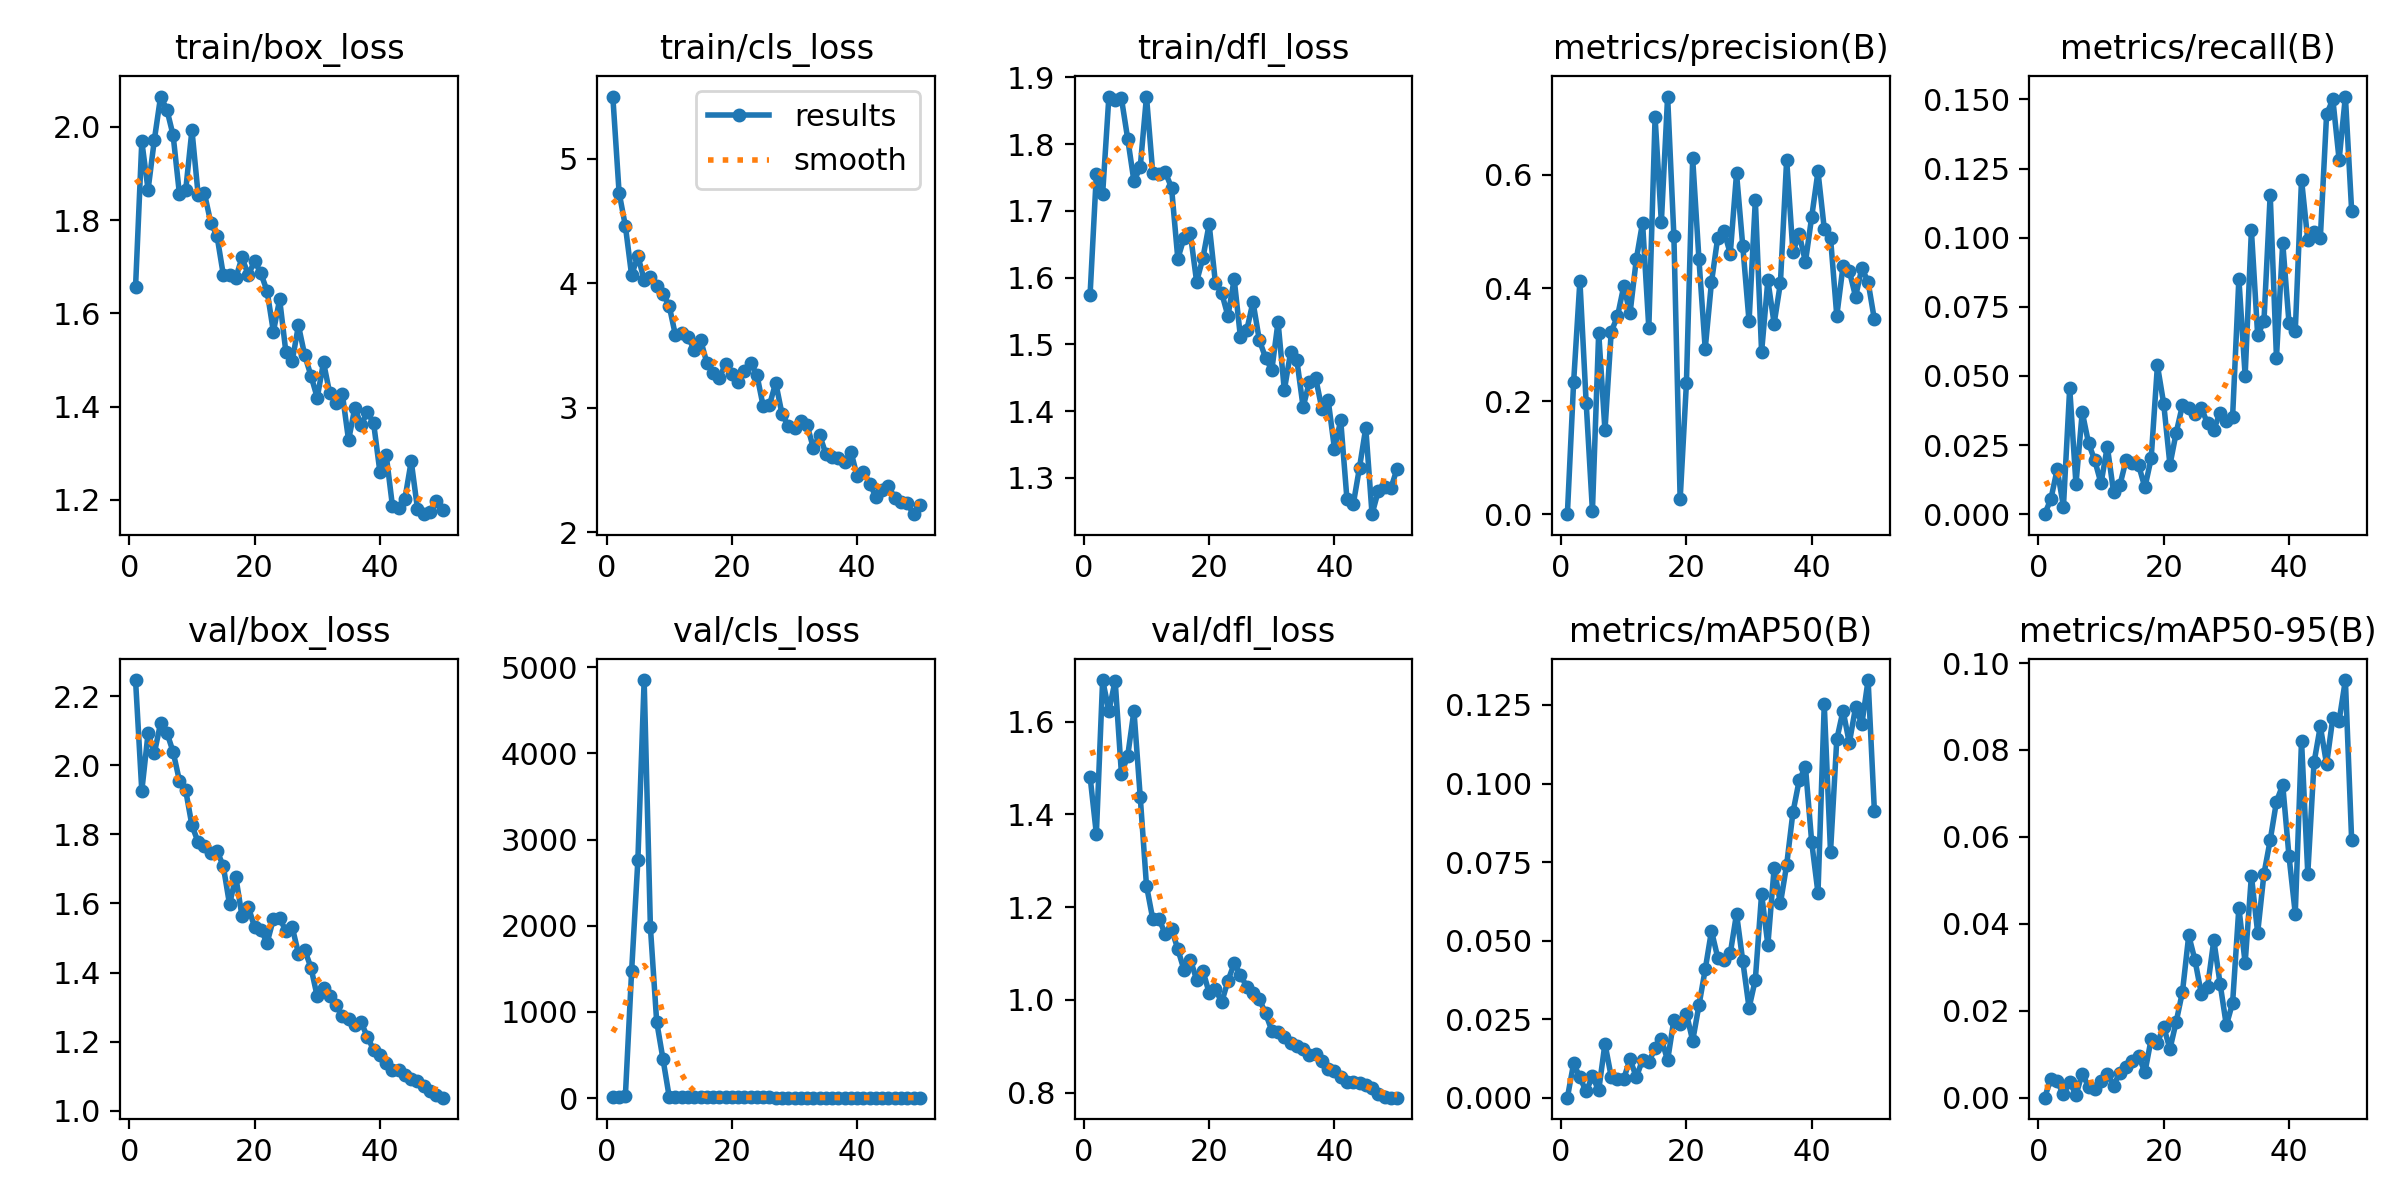

Data behind this chart, as committed beside it:
epoch, time, train/box_loss, train/cls_loss, train/dfl_loss, metrics/precision(B), metrics/recall(B), metrics/mAP50(B), metrics/mAP50-95(B), val/box_loss, val/cls_loss, val/dfl_loss, lr/pg0, lr/pg1, lr/pg2
1, 128.7, 1.656, 5.501, 1.575, 0, 0, 0, 0, 2.246, 12.23, 1.481, 0.07844, 0.00044, 0.00044
2, 260.6, 1.969, 4.729, 1.755, 0.2339, 0.00549, 0.0109, 0.0044, 1.926, 10.32, 1.358, 0.05588, 0.0008822, 0.0008822
3, 401.1, 1.865, 4.462, 1.725, 0.4126, 0.01623, 0.00644, 0.00373, 2.092, 19.64, 1.69, 0.03331, 0.001306, 0.001306
4, 555, 1.972, 4.065, 1.871, 0.1971, 0.00275, 0.00197, 0.00081, 2.035, 1473, 1.623, 0.01071, 0.001712, 0.001712
5, 707.9, 2.065, 4.22, 1.866, 0.00622, 0.04566, 0.00682, 0.00363, 2.122, 2763, 1.688, 0.001842, 0.001842, 0.001842
6, 872.5, 2.037, 4.028, 1.868, 0.3214, 0.01088, 0.0023, 0.00065, 2.094, 4852, 1.488, 0.001802, 0.001802, 0.001802
7, 1032, 1.982, 4.053, 1.808, 0.1483, 0.03691, 0.01722, 0.00553, 2.038, 1980, 1.526, 0.001762, 0.001762, 0.001762
8, 1179, 1.856, 3.976, 1.744, 0.3229, 0.02577, 0.00662, 0.00256, 1.955, 886.4, 1.623, 0.001723, 0.001723, 0.001723
9, 1335, 1.863, 3.916, 1.765, 0.3499, 0.01945, 0.00591, 0.00211, 1.928, 455, 1.438, 0.001683, 0.001683, 0.001683
10, 1497, 1.993, 3.819, 1.871, 0.4033, 0.01113, 0.006, 0.00383, 1.826, 13.7, 1.247, 0.001644, 0.001644, 0.001644
11, 1654, 1.853, 3.581, 1.757, 0.3552, 0.02445, 0.01234, 0.00553, 1.777, 8.13, 1.175, 0.001604, 0.001604, 0.001604
12, 1818, 1.857, 3.599, 1.755, 0.4506, 0.00804, 0.0065, 0.00279, 1.766, 8.019, 1.175, 0.001564, 0.001564, 0.001564
13, 1986, 1.795, 3.567, 1.758, 0.5158, 0.01039, 0.01206, 0.00574, 1.744, 7.978, 1.141, 0.001525, 0.001525, 0.001525
14, 2144, 1.766, 3.467, 1.735, 0.3293, 0.0196, 0.01141, 0.00704, 1.752, 10.91, 1.153, 0.001485, 0.001485, 0.001485
15, 2300, 1.683, 3.547, 1.628, 0.7021, 0.01839, 0.0157, 0.0085, 1.708, 7.964, 1.11, 0.001446, 0.001446, 0.001446
16, 2461, 1.683, 3.363, 1.659, 0.5168, 0.01773, 0.01866, 0.00965, 1.597, 7.258, 1.064, 0.001406, 0.001406, 0.001406
17, 2629, 1.676, 3.282, 1.666, 0.7388, 0.00966, 0.01191, 0.00582, 1.677, 7.307, 1.087, 0.001366, 0.001366, 0.001366
18, 2794, 1.72, 3.237, 1.594, 0.4925, 0.02017, 0.0248, 0.01348, 1.562, 6.808, 1.044, 0.001327, 0.001327, 0.001327
19, 2956, 1.681, 3.356, 1.629, 0.02639, 0.05381, 0.0235, 0.01265, 1.59, 6.574, 1.063, 0.001287, 0.001287, 0.001287
20, 3113, 1.713, 3.269, 1.68, 0.2315, 0.04, 0.02678, 0.01628, 1.532, 6.491, 1.015, 0.001248, 0.001248, 0.001248
21, 3292, 1.686, 3.207, 1.592, 0.6292, 0.01785, 0.01812, 0.01121, 1.523, 6.488, 1.024, 0.001208, 0.001208, 0.001208
22, 3472, 1.647, 3.298, 1.577, 0.4512, 0.02952, 0.02937, 0.01748, 1.486, 6.06, 0.9952, 0.001168, 0.001168, 0.001168
23, 3668, 1.56, 3.362, 1.542, 0.2925, 0.03944, 0.04081, 0.0244, 1.555, 5.976, 1.041, 0.001129, 0.001129, 0.001129
24, 3852, 1.63, 3.264, 1.597, 0.4104, 0.03841, 0.05308, 0.03734, 1.558, 6.109, 1.079, 0.001089, 0.001089, 0.001089
25, 4027, 1.516, 3.013, 1.51, 0.4892, 0.03631, 0.04459, 0.0316, 1.519, 6.251, 1.055, 0.00105, 0.00105, 0.00105
26, 4214, 1.497, 3.021, 1.521, 0.5003, 0.03841, 0.04376, 0.02394, 1.532, 6.094, 1.028, 0.00101, 0.00101, 0.00101
27, 4400, 1.574, 3.203, 1.563, 0.461, 0.03287, 0.04591, 0.02547, 1.455, 5.885, 1.015, 0.0009704, 0.0009704, 0.0009704
28, 4597, 1.51, 2.951, 1.507, 0.6028, 0.03059, 0.05855, 0.03621, 1.465, 5.465, 1.002, 0.0009308, 0.0009308, 0.0009308
29, 4803, 1.466, 2.855, 1.48, 0.4736, 0.03674, 0.04341, 0.02625, 1.414, 5.545, 0.9715, 0.0008912, 0.0008912, 0.0008912
30, 5019, 1.419, 2.839, 1.461, 0.341, 0.0337, 0.02859, 0.01665, 1.331, 5.583, 0.9342, 0.0008516, 0.0008516, 0.0008516
31, 5222, 1.495, 2.893, 1.534, 0.5554, 0.03531, 0.03758, 0.02182, 1.356, 5.593, 0.9302, 0.000812, 0.000812, 0.000812
32, 5408, 1.428, 2.863, 1.431, 0.2868, 0.08519, 0.06484, 0.04373, 1.331, 5.76, 0.9196, 0.0007724, 0.0007724, 0.0007724
33, 5609, 1.408, 2.679, 1.488, 0.4137, 0.05007, 0.04865, 0.03096, 1.306, 5.239, 0.9081, 0.0007328, 0.0007328, 0.0007328
34, 5842, 1.427, 2.783, 1.477, 0.3372, 0.1027, 0.07301, 0.05108, 1.273, 5.103, 0.9014, 0.0006932, 0.0006932, 0.0006932
35, 6063, 1.328, 2.631, 1.406, 0.4085, 0.06477, 0.06182, 0.03795, 1.266, 4.67, 0.8937, 0.0006536, 0.0006536, 0.0006536
36, 6296, 1.397, 2.608, 1.444, 0.6273, 0.06973, 0.07409, 0.05147, 1.247, 4.788, 0.882, 0.000614, 0.000614, 0.000614
37, 6509, 1.36, 2.598, 1.45, 0.464, 0.1156, 0.09079, 0.05924, 1.256, 4.71, 0.884, 0.0005744, 0.0005744, 0.0005744
38, 6694, 1.388, 2.562, 1.403, 0.4954, 0.05661, 0.101, 0.06812, 1.214, 4.681, 0.8693, 0.0005348, 0.0005348, 0.0005348
39, 6937, 1.364, 2.649, 1.416, 0.4463, 0.09813, 0.1053, 0.07197, 1.176, 4.429, 0.8518, 0.0004952, 0.0004952, 0.0004952
40, 7181, 1.26, 2.45, 1.344, 0.5261, 0.06918, 0.08128, 0.05556, 1.161, 4.317, 0.8468, 0.0004556, 0.0004556, 0.0004556
41, 7411, 1.297, 2.486, 1.386, 0.6062, 0.06623, 0.06516, 0.04236, 1.137, 4.267, 0.8341, 0.000416, 0.000416, 0.000416
42, 7642, 1.187, 2.391, 1.268, 0.5052, 0.121, 0.1252, 0.08214, 1.119, 4.35, 0.8227, 0.0003764, 0.0003764, 0.0003764
43, 7884, 1.183, 2.284, 1.26, 0.4889, 0.09906, 0.07826, 0.05157, 1.117, 4.294, 0.8235, 0.0003368, 0.0003368, 0.0003368
44, 8119, 1.203, 2.337, 1.315, 0.351, 0.1021, 0.114, 0.07714, 1.102, 4.138, 0.8221, 0.0002972, 0.0002972, 0.0002972
45, 8347, 1.283, 2.375, 1.375, 0.4389, 0.09981, 0.1232, 0.08546, 1.093, 4.11, 0.8171, 0.0002576, 0.0002576, 0.0002576
46, 8576, 1.181, 2.272, 1.246, 0.4305, 0.1446, 0.1129, 0.07673, 1.086, 4.152, 0.8095, 0.000218, 0.000218, 0.000218
47, 8813, 1.169, 2.244, 1.28, 0.3847, 0.15, 0.1243, 0.08743, 1.073, 4.046, 0.7972, 0.0001784, 0.0001784, 0.0001784
48, 9054, 1.174, 2.232, 1.286, 0.4356, 0.1282, 0.1189, 0.08674, 1.058, 3.953, 0.7909, 0.0001388, 0.0001388, 0.0001388
49, 9330, 1.196, 2.146, 1.284, 0.4107, 0.1511, 0.1329, 0.09609, 1.047, 3.941, 0.7897, 9.92e-05, 9.92e-05, 9.92e-05
50, 9562, 1.179, 2.218, 1.314, 0.3444, 0.1098, 0.0914, 0.05924, 1.038, 3.895, 0.7894, 5.96e-05, 5.96e-05, 5.96e-05
